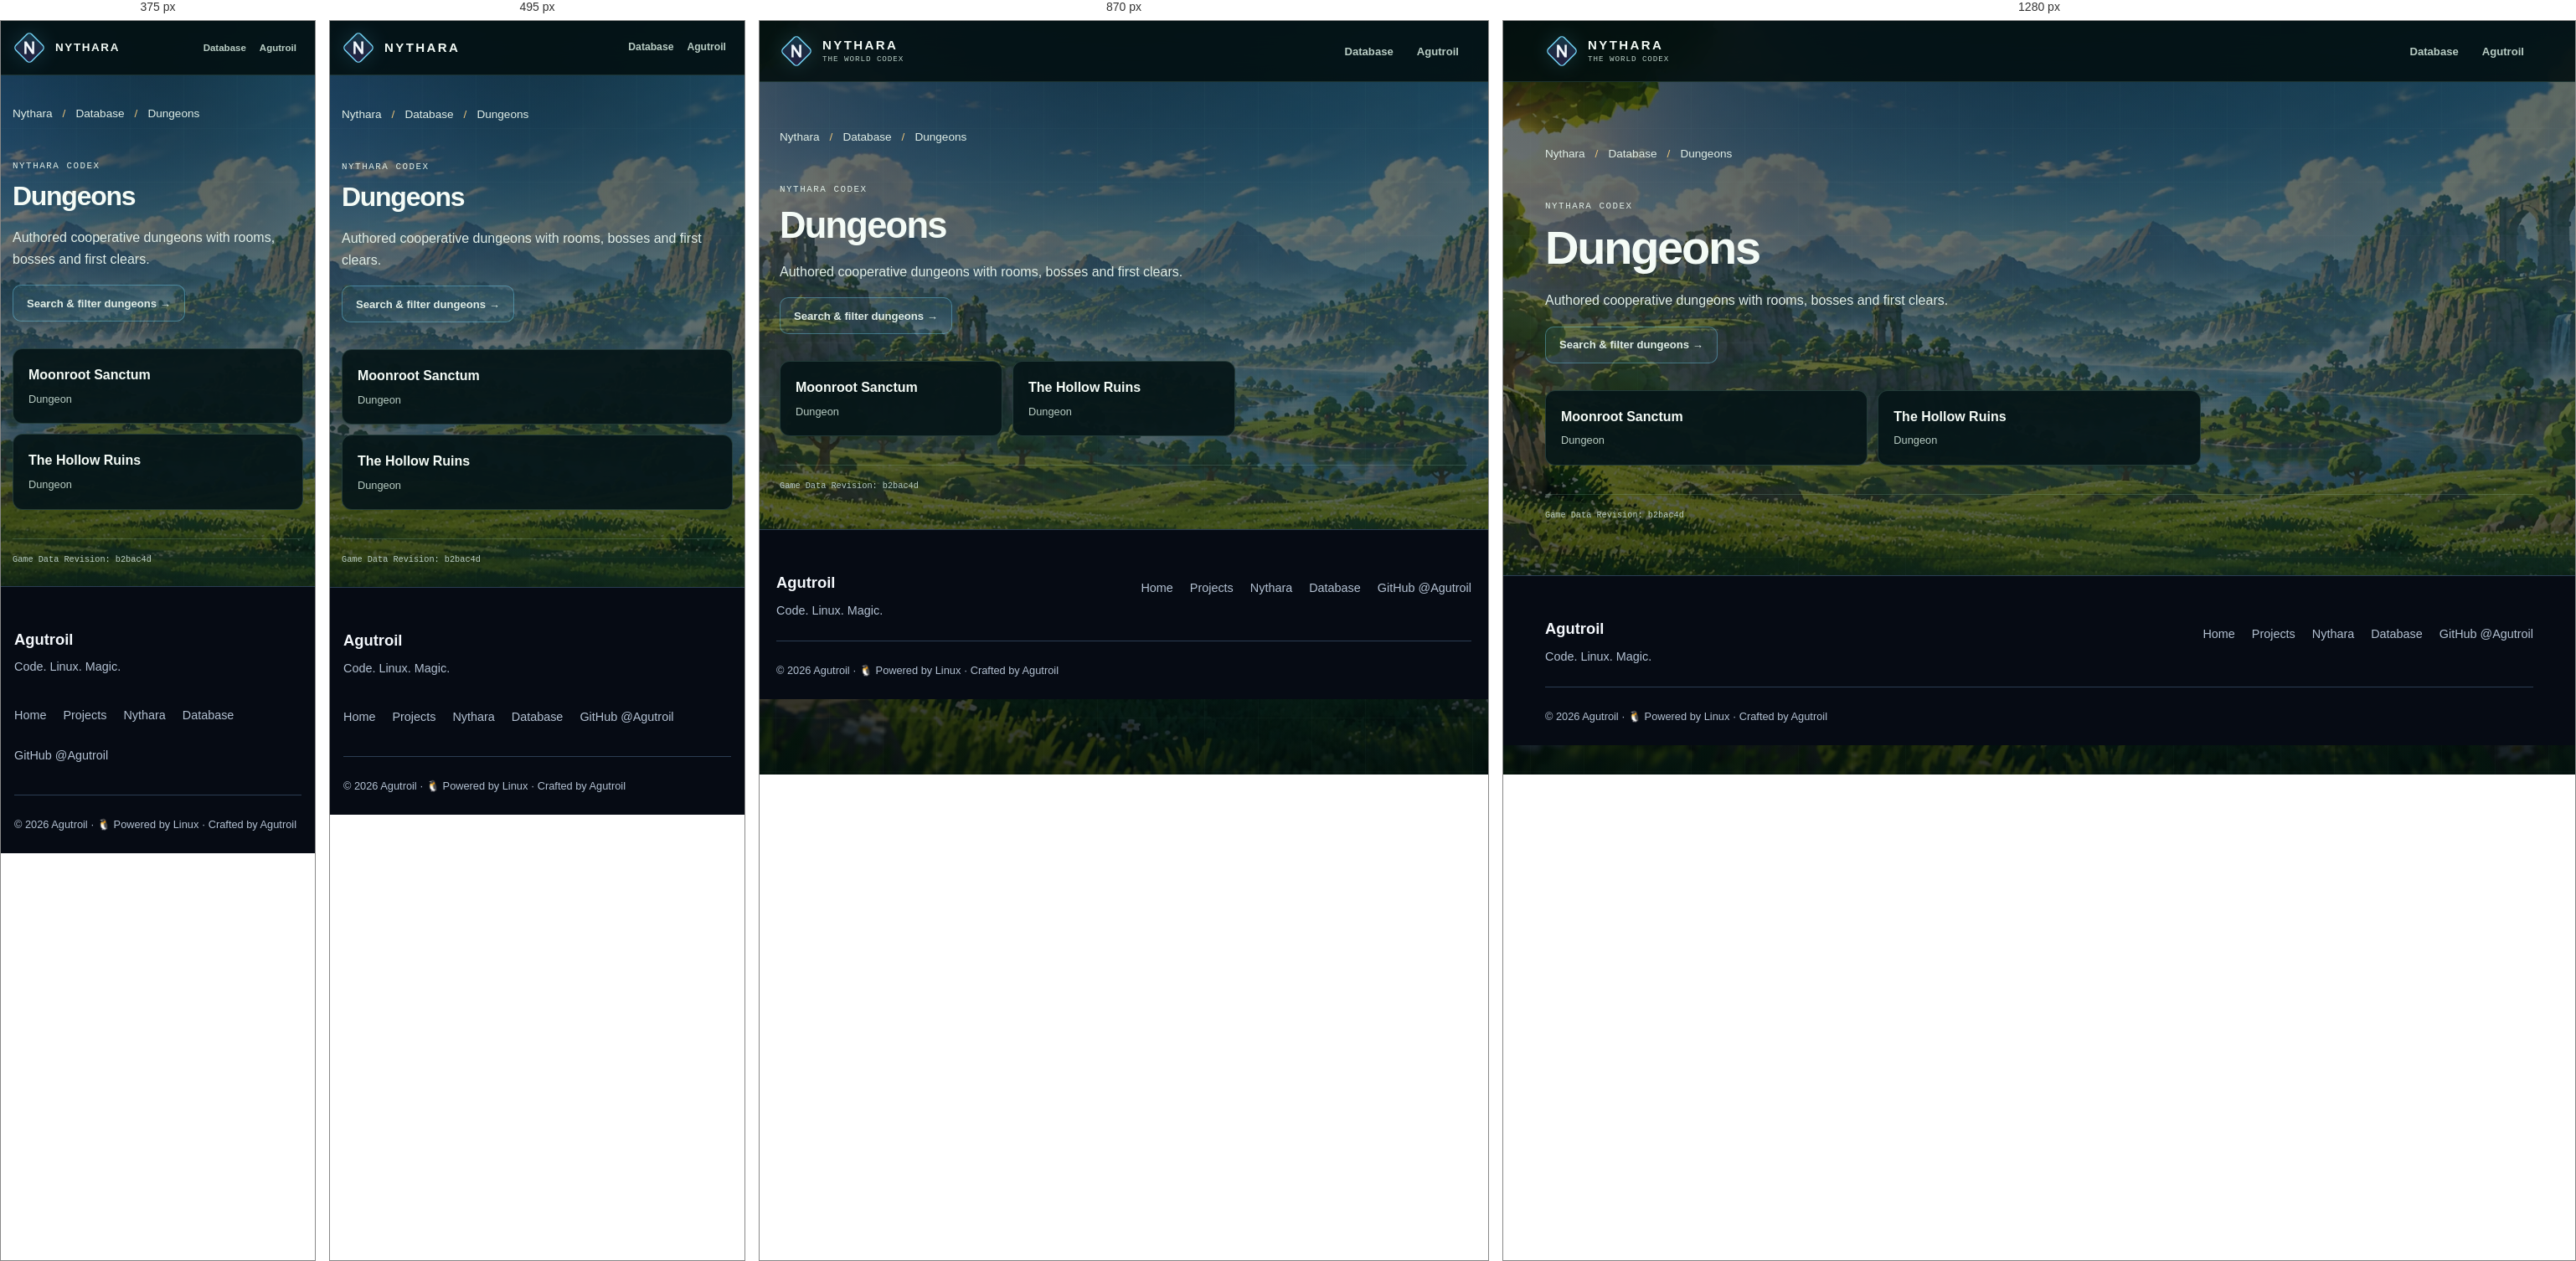
Rendered at 375 px, 495 px, 870 px and 1280 px, left to right.

<!-- file: index.html -->
<!doctype html>
<!-- Generated by tools/build_nythara_pages.py; edit the generator or its template. -->
<html lang="en">
<head>
  <meta charset="utf-8">
  <meta name="viewport" content="width=device-width, initial-scale=1">
  <title>Dungeons · Nythara Database</title>
  <meta name="description" content="Authored cooperative dungeons with rooms, bosses and first clears. Explore the Nythara Codex.">
  <meta name="robots" content="index, follow">
  <meta name="theme-color" content="#071310">
  <link rel="canonical" href="https://agutroil.github.io/Nythara/database/dungeon/">
  <link rel="icon" type="image/svg+xml" href="/Nythara/assets/nythara-mark.svg">
  <link rel="apple-touch-icon" href="/Nythara/assets/apple-touch-icon.png">
  <meta property="og:type" content="website">
  <meta property="og:site_name" content="Nythara">
  <meta property="og:title" content="Dungeons · Nythara Database">
  <meta property="og:description" content="Authored cooperative dungeons with rooms, bosses and first clears. Explore the Nythara Codex.">
  <meta property="og:url" content="https://agutroil.github.io/Nythara/database/dungeon/">
  <meta property="og:image" content="https://agutroil.github.io/Nythara/assets/nythara-banner.jpg">
  <meta property="og:image:width" content="1600">
  <meta property="og:image:height" content="533">
  <meta property="og:image:alt" content="Nythara — a 2D MMORPG in a 3D fantasy world">
  <meta name="twitter:card" content="summary_large_image">
  <meta name="twitter:title" content="Dungeons · Nythara Database">
  <meta name="twitter:description" content="Authored cooperative dungeons with rooms, bosses and first clears. Explore the Nythara Codex.">
  <meta name="twitter:image" content="https://agutroil.github.io/Nythara/assets/nythara-banner.jpg">
  <meta name="twitter:image:alt" content="Nythara — a 2D MMORPG in a 3D fantasy world">
  <script type="application/ld+json">{"@context":"https://schema.org","@graph":[{"@type":"CollectionPage","name":"Dungeons · Nythara Database","url":"https://agutroil.github.io/Nythara/database/dungeon/","description":"Authored cooperative dungeons with rooms, bosses and first clears. Explore the Nythara Codex.","isPartOf":{"@type":"WebSite","name":"Nythara","url":"https://agutroil.github.io/Nythara/"},"about":{"@type":"VideoGame","name":"Nythara","url":"https://agutroil.github.io/Nythara/"}},{"@type":"BreadcrumbList","itemListElement":[{"@type":"ListItem","position":1,"name":"Nythara","item":"https://agutroil.github.io/Nythara/"},{"@type":"ListItem","position":2,"name":"Database","item":"https://agutroil.github.io/Nythara/database/"},{"@type":"ListItem","position":3,"name":"Dungeons","item":"https://agutroil.github.io/Nythara/database/dungeon/"}]}]}</script>
  <link rel="stylesheet" href="/assets/design.css">
  <link rel="stylesheet" href="/Nythara/database/database.css?v=current-sprites">
  <link rel="stylesheet" href="/Nythara/database/static.css">
</head>
<body id="top">
  <a class="skip-link" href="#main">Skip to main content</a>
  <header class="topbar">
    <nav class="wrap nav" aria-label="Main navigation">
      <a class="brand" href="/Nythara/">
        <img class="brand-mark" src="/Nythara/assets/nythara-mark.svg" width="40" height="40" alt="">
        <span class="brand-text"><strong>NYTHARA</strong><small>The world Codex</small></span>
      </a>
      <div class="nav-actions">
        <a class="nav-link" href="/Nythara/database/">Database</a>
        <a class="nav-link" href="/">Agutroil</a>
      </div>
    </nav>
  </header>
  <main class="wrap static-main" id="main" tabindex="-1">
    <nav class="static-crumbs" aria-label="Breadcrumb"><ol><li><a href="/Nythara/">Nythara</a></li><li><a href="/Nythara/database/">Database</a></li><li aria-current="page">Dungeons</li></ol></nav>
    <header class="static-intro"><p class="eyebrow">Nythara Codex</p><h1>Dungeons</h1><p>Authored cooperative dungeons with rooms, bosses and first clears.</p><a class="button button--ghost" href="/Nythara/database/#dungeons">Search &amp; filter dungeons →</a></header><ul class="static-entry-list"><li><a href="/Nythara/database/dungeon/moonroot-sanctum/"><strong>Moonroot Sanctum</strong><span>Dungeon</span></a></li><li><a href="/Nythara/database/dungeon/hollow-ruins/"><strong>The Hollow Ruins</strong><span>Dungeon</span></a></li></ul>
    <p class="detail-source">Game Data Revision: b2bac4d</p>
  </main>
  <!-- Shared footer: tools/templates/site-footer.html -->
  <footer class="site-footer">
    <div class="site-footer-inner">
      <div class="site-footer-row">
        <div class="site-footer-brand">
          <strong>Agutroil</strong>
          <p>Code. Linux. Magic.</p>
        </div>
        <nav class="site-footer-links" aria-label="Footer navigation">
          <a href="/">Home</a>
          <a href="/#projects">Projects</a>
          <a href="/Nythara/">Nythara</a>
          <a href="/Nythara/database/">Database</a>
          <a href="https://github.com/Agutroil">GitHub @Agutroil</a>
        </nav>
      </div>
      <div class="site-footer-meta">
        <span>© 2026 Agutroil · <span aria-hidden="true">🐧</span> Powered by Linux · Crafted by Agutroil</span>

      </div>
    </div>
  </footer>
  <!-- End shared footer -->

</body>
</html>


/* @media block from design.css */
@media (max-width: 600px) {
  .site-footer-inner { width: calc(100% - 32px); }
  .site-footer-row { flex-direction: column; }
}

/* @media block from database.css */
@media (max-width: 1080px) {
  .category-grid {
    grid-template-columns: repeat(2, minmax(0, 1fr));
  }

  .facts-grid {
    grid-template-columns: repeat(2, minmax(0, 1fr));
  }
}

/* @media block from database.css */
@media (max-width: 980px) {
  .hero-grid {
    grid-template-columns: 1fr;
  }

  .snapshot {
    max-width: 520px;
  }

  .explorer-layout {
    grid-template-columns: 1fr;
  }

  .filters-col {
    position: static;
  }

  .filter-panel summary {
    display: flex;
  }

  .filter-body {
    padding-top: 2px;
    display: grid;
    grid-template-columns: repeat(2, minmax(0, 1fr));
  }

  .filter-group {
    min-width: 0;
  }

  .codex-label {
    display: none;
  }

  .codex-nav-inner {
    gap: 0;
  }
}

/* @media block from database.css */
@media (max-width: 760px) {
  .wrap {
    width: calc(100% - 32px);
  }

  .cat-nav a {
    padding-inline: 8px;
  }

  .home-intro {
    align-items: flex-start;
    flex-direction: column;
    gap: 12px;
  }

  .category-grid,
  .codex-notes {
    grid-template-columns: repeat(2, minmax(0, 1fr));
  }

  .detail-hero {
    grid-template-columns: 1fr;
  }

  .detail-media {
    min-height: 210px;
    max-height: 300px;
  }

  .view-title-row {
    align-items: flex-start;
    flex-direction: column;
    gap: 10px;
  }

  .view-meta {
    padding-bottom: 0;
  }


}

/* @media block from database.css */
@media (max-width: 620px) {
  :root {
    --topbar: 64px;
  }

  body::before {
    background-position: 70% top;
  }

  .wrap {
    width: calc(100% - 28px);
  }

  .brand-text small {
    display: none;
  }

  .nav-actions {
    gap: 0;
  }

  .nav-link {
    padding-inline: 8px;
    font-size: 0.76rem;
  }

  .nav-link .icon {
    display: none;
  }

  .codex-nav-inner {
    min-height: 46px;
  }

  .cat-nav a {
    min-height: 36px;
    padding: 6px 8px;
    font-size: 0.74rem;
  }

  .search-dock {
    padding-top: 10px;
  }

  .search-form {
    min-height: 52px;
    padding-left: 14px;
    border-radius: 13px;
  }

  .search-key {
    display: none;
  }

  .filter-body {
    grid-template-columns: 1fr;
  }

  .filter-group select,
  .sort-control select {
    font-size: 1rem;
  }

  .search-clear {
    width: 34px;
    height: 34px;
  }

  .hero-copy h1 {
    font-size: clamp(2.75rem, 15.5vw, 4.2rem);
  }

  .hero-tagline {
    font-size: 1.1rem;
  }

  .snapshot {
    padding: 20px;
  }

  .explorer {
    padding-top: 24px;
  }

  .category-grid,
  .category-grid--primary,
  .codex-notes {
    grid-template-columns: 1fr;
  }

  .category-card {
    min-height: 132px;
  }

  .category-card--primary {
    min-height: 148px;
  }

  .entry-grid {
    grid-template-columns: 1fr;
  }

  .results-toolbar {
    align-items: flex-start;
    flex-direction: column;
    gap: 8px;
  }

  .sort-control {
    width: 100%;
    justify-content: space-between;
  }

  .sort-control select {
    flex: 1;
    max-width: 210px;
  }

  .facts-grid {
    grid-template-columns: 1fr;
  }

  .fact-row {
    grid-template-columns: 1fr;
    gap: 4px;
  }

  .detail-copy h2 {
    font-size: clamp(2rem, 11vw, 3rem);
  }

  .detail-media {
    min-height: 180px;
  }

  .message-panel {
    padding: 24px 20px;
  }
}

/* @media block from database.css */
@media (max-width: 390px) {
  .hero-hints {
    gap: 5px;
  }

  .hint {
    padding-inline: 9px;
    font-size: 0.7rem;
  }

  .brand-text strong {
    font-size: 0.84rem;
    letter-spacing: 0.12em;
  }

  .nav-link {
    font-size: 0.72rem;
  }
}

/* @media block from database.css */
@media (max-width: 980px) {
  .category-overview { grid-template-columns: repeat(3, minmax(0, 1fr)); }
}

/* @media block from database.css */
@media (max-width: 760px) {
  .detail-hero, .detail-record[data-variant="dungeon"] .detail-hero { grid-template-columns: 1fr; }
  .related-section .link-list { grid-template-columns: repeat(2, minmax(0, 1fr)); }
}

/* @media block from database.css */
@media (max-width: 620px) {
  .category-overview { grid-template-columns: repeat(2, minmax(0, 1fr)); }
  .hero-stats .fact { padding: 10px; }
  .hero-stats .fact dd { font-size: 1.2rem; }
  .detail-section { margin-top: 28px; }
  .related-section { margin-top: 32px; padding-top: 24px; }
  .related-section .link-list { grid-template-columns: 1fr; }
}

/* @media block from database.css */
@media (min-width: 981px) {
  .detail-hero:has(> .is-capture) {
    grid-template-columns: minmax(0, 1.1fr) minmax(0, 1fr);
  }
}

/* @media block from static.css */
@media (max-width: 760px) {
  .static-entry-list, .static-facts { grid-template-columns: repeat(2, minmax(0, 1fr)); }
}

/* @media block from static.css */
@media (max-width: 620px) {
  .static-entry-list, .static-facts { grid-template-columns: 1fr; }
}